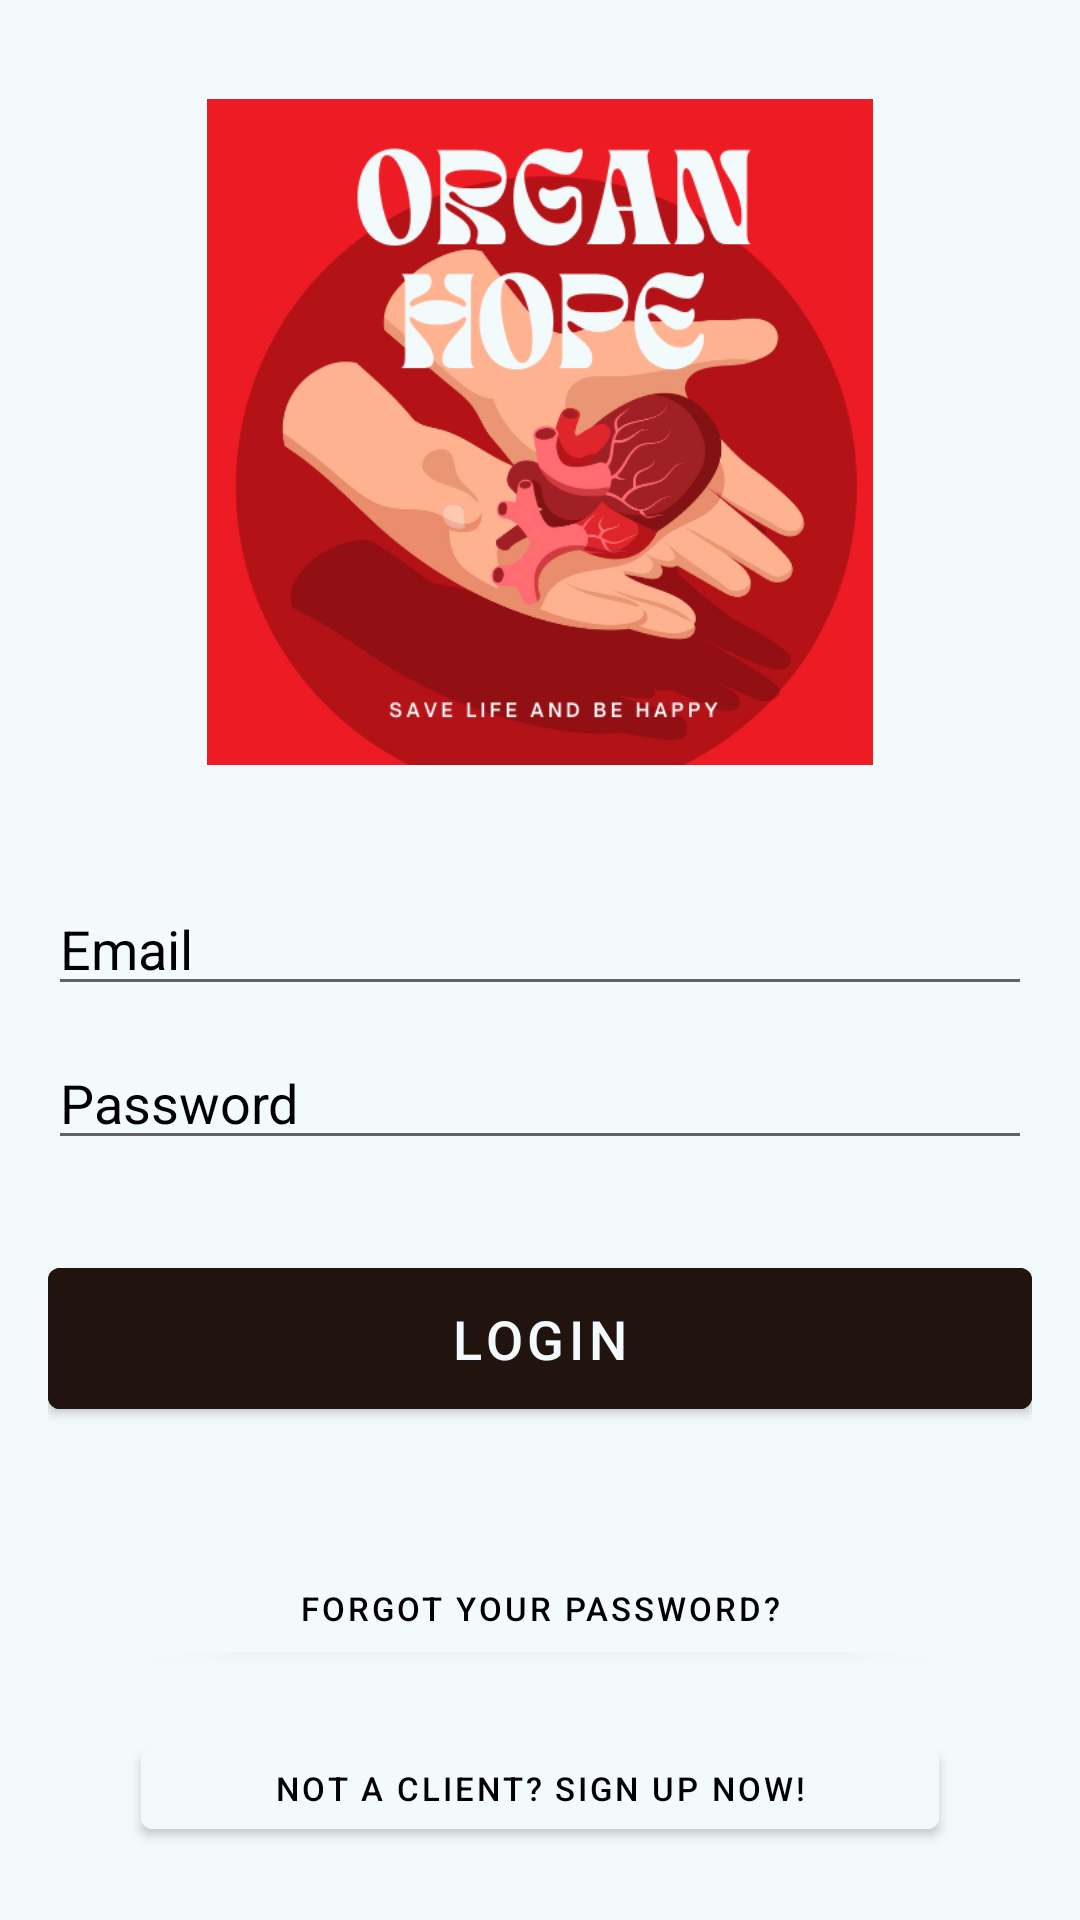

The Android layout XML behind this screen, and the referenced resources:
<!-- AndroidManifest.xml: application theme Theme.InitialProject -->
<!-- res/layout/client_login.xml -->
<?xml version="1.0" encoding="utf-8"?>

<androidx.coordinatorlayout.widget.CoordinatorLayout xmlns:android="http://schemas.android.com/apk/res/android"
    xmlns:app="http://schemas.android.com/apk/res-auto"
    xmlns:tools="http://schemas.android.com/tools"
    android:layout_width="match_parent"
    android:layout_height="match_parent"
    tools:context=".LoginActivity">

    <LinearLayout
        android:id="@+id/linearLayout"
        android:layout_width="fill_parent"
        android:layout_height="fill_parent"
        android:background="@color/offWhite"
        android:gravity="center"
        android:orientation="vertical"
        android:padding="@dimen/activity_horizontal_margin">


        <ImageView
            android:layout_width="222dp"
            android:layout_height="240dp"
            android:layout_gravity="center_horizontal"
            android:layout_marginBottom="30dp"
            android:src="@drawable/test" />

        <EditText
            android:id="@+id/email_login"
            android:layout_width="match_parent"
            android:layout_height="wrap_content"
            android:layout_marginBottom="10dp"
            android:hint="@string/email_login"
            android:inputType="textEmailAddress"
            android:textColor="@color/black"
            android:textColorHint="@android:color/black" />

        <EditText
            android:id="@+id/pass_login"
            android:layout_width="fill_parent"
            android:layout_height="wrap_content"
            android:layout_marginBottom="10dp"
            android:hint="@string/pass_login"
            android:inputType="textPassword"
            android:textColor="@android:color/white"
            android:textColorHint="@android:color/black" />

        <Button
            android:id="@+id/login"
            android:layout_width="fill_parent"
            android:layout_height="59dp"
            android:layout_marginTop="20dip"
            android:backgroundTint="@color/dark_brown"
            android:text="@string/login"
            android:textColor="@color/offWhite"
            android:textSize="18sp" />

        <Button
            android:id="@+id/forgotPass"
            android:layout_width="268dp"
            android:layout_height="41dp"
            android:layout_marginTop="40dip"
            android:backgroundTint="@color/offWhite"
            android:text="@string/forgot_pass"
            android:textColor="@color/black"
            android:textSize="11sp" />

        <Button
            android:id="@+id/signUp"
            android:layout_width="266dp"
            android:layout_height="39dp"
            android:layout_marginTop="20dip"
            android:background="@null"
            android:backgroundTint="@color/offWhite"
            android:text="@string/signup"
            android:textColor="@color/black"
            android:textSize="11sp" />

    </LinearLayout>
</androidx.coordinatorlayout.widget.CoordinatorLayout>
<!-- resources referenced by this layout -->
<resources>
  <color name="black">#000000</color>
  <color name="dark_brown">#21130d</color>
  <color name="offWhite">#f3fafb</color>
  <dimen name="activity_horizontal_margin">16dp</dimen>
  <!-- drawable test: png bitmap (drawable, 120114 bytes) -->
  <string name="email_login">Email</string>
  <string name="forgot_pass">Forgot your password?</string>
  <string name="login">Login</string>
  <string name="pass_login">Password</string>
  <string name="signup">Not a Client? Sign Up Now!</string>
  
  
      //Client Sign Up
  <style name="Theme.InitialProject" parent="Theme.MaterialComponents.DayNight.DarkActionBar">
          
          <item name="colorPrimary">@color/purple_500</item>
          <item name="colorPrimaryVariant">@color/purple_700</item>
          <item name="colorOnPrimary">@color/white</item>
          
          <item name="colorSecondary">@color/teal_200</item>
          <item name="colorSecondaryVariant">@color/teal_700</item>
          <item name="colorOnSecondary">@color/black</item>
          
          <item name="android:statusBarColor" tools:targetApi="l">?attr/colorPrimaryVariant</item>
          
      </style>
  <!-- not gathered from this repository: default colours our renderer supplied (Android Studio template values) -->
  <color name="purple_500">#FF6200EE</color>
  <color name="purple_700">#FF3700B3</color>
  <color name="teal_200">#FF03DAC5</color>
  <color name="teal_700">#FF018786</color>
  <color name="white">#FFFFFFFF</color>
</resources>
